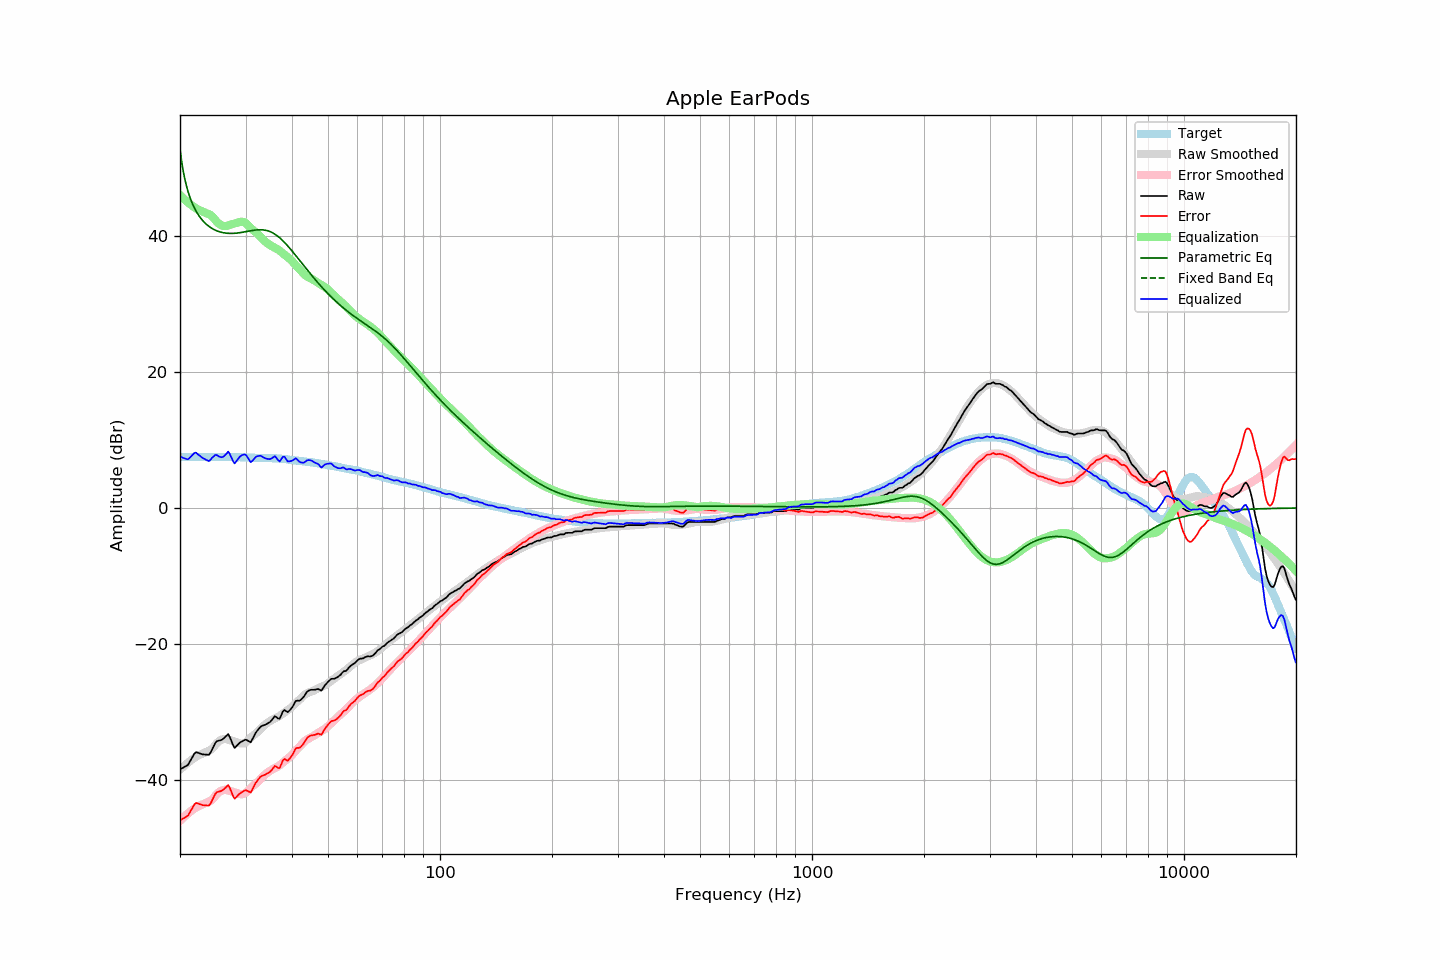

Data behind this chart, as committed beside it:
frequency, raw, error, smoothed, error_smoothed, equalization, parametric_eq, fixed_band_eq, equalized_raw, equalized_smoothed, target
20.00, -38.38, -45.86, -38.45, -45.93, 45.93, 52.73, , 7.55, 7.48, 7.48
20.20, -38.25, -45.72, -38.22, -45.70, 45.70, 50.91, , 7.45, 7.48, 7.47
20.40, -38.11, -45.59, -38.00, -45.47, 45.47, 49.47, , 7.35, 7.47, 7.47
20.61, -37.99, -45.46, -37.78, -45.25, 45.25, 48.29, , 7.26, 7.47, 7.47
20.81, -37.86, -45.32, -37.58, -45.04, 45.04, 47.31, , 7.18, 7.46, 7.45
21.02, -37.71, -45.16, -37.38, -44.84, 44.84, 46.46, , 7.14, 7.46, 7.45
21.23, -37.30, -44.75, -37.19, -44.65, 44.65, 45.73, , 7.36, 7.46, 7.45
21.44, -36.87, -44.33, -37.01, -44.47, 44.47, 45.10, , 7.60, 7.46, 7.46
21.66, -36.47, -43.92, -36.84, -44.29, 44.29, 44.53, , 7.82, 7.45, 7.45
21.87, -36.05, -43.52, -36.68, -44.13, 44.13, 44.04, , 8.08, 7.45, 7.46
22.09, -35.85, -43.30, -36.52, -43.97, 43.97, 43.59, , 8.13, 7.45, 7.45
22.31, -35.93, -43.39, -36.37, -43.83, 43.83, 43.19, , 7.90, 7.45, 7.46
22.54, -36.01, -43.47, -36.28, -43.73, 43.73, 42.84, , 7.72, 7.46, 7.45
22.76, -36.10, -43.55, -36.18, -43.63, 43.63, 42.52, , 7.53, 7.46, 7.45
22.99, -36.18, -43.63, -36.07, -43.52, 43.52, 42.23, , 7.35, 7.46, 7.45
23.22, -36.20, -43.65, -35.95, -43.42, 43.42, 41.97, , 7.22, 7.46, 7.45
23.45, -36.22, -43.68, -35.85, -43.31, 43.31, 41.74, , 7.10, 7.46, 7.46
23.69, -36.24, -43.70, -35.76, -43.22, 43.22, 41.53, , 6.99, 7.47, 7.46
23.92, -36.24, -43.71, -35.65, -43.12, 43.12, 41.34, , 6.88, 7.47, 7.46
24.16, -35.92, -43.39, -35.53, -43.00, 43.00, 41.17, , 7.08, 7.47, 7.47
24.40, -35.44, -42.92, -35.34, -42.81, 42.81, 41.02, , 7.37, 7.47, 7.48
24.65, -34.97, -42.45, -35.09, -42.56, 42.56, 40.89, , 7.59, 7.48, 7.48
24.89, -34.48, -41.96, -34.79, -42.27, 42.27, 40.78, , 7.79, 7.48, 7.48
25.14, -34.25, -41.72, -34.51, -41.99, 41.99, 40.68, , 7.75, 7.48, 7.47
25.39, -34.18, -41.67, -34.29, -41.77, 41.77, 40.59, , 7.58, 7.48, 7.48
25.65, -34.12, -41.60, -34.12, -41.60, 41.60, 40.52, , 7.48, 7.48, 7.48
25.91, -34.05, -41.52, -34.01, -41.49, 41.49, 40.45, , 7.44, 7.48, 7.47
26.16, -33.87, -41.36, -33.94, -41.42, 41.42, 40.40, , 7.54, 7.48, 7.48
26.43, -33.66, -41.14, -33.91, -41.39, 41.39, 40.37, , 7.73, 7.48, 7.48
26.69, -33.43, -40.91, -33.94, -41.41, 41.41, 40.34, , 7.99, 7.48, 7.48
26.96, -33.20, -40.66, -34.00, -41.48, 41.48, 40.32, , 8.28, 7.47, 7.46
27.23, -33.64, -41.10, -34.08, -41.55, 41.55, 40.31, , 7.91, 7.47, 7.46
27.50, -34.22, -41.69, -34.16, -41.62, 41.62, 40.31, , 7.40, 7.47, 7.46
27.77, -34.81, -42.28, -34.22, -41.69, 41.69, 40.31, , 6.88, 7.46, 7.47
28.05, -35.23, -42.70, -34.30, -41.76, 41.76, 40.33, , 6.52, 7.46, 7.46
28.33, -34.99, -42.45, -34.38, -41.84, 41.84, 40.35, , 6.84, 7.46, 7.45
28.62, -34.76, -42.20, -34.47, -41.92, 41.92, 40.37, , 7.16, 7.45, 7.44
28.90, -34.51, -41.96, -34.54, -41.98, 41.98, 40.40, , 7.48, 7.44, 7.45
29.19, -34.35, -41.79, -34.58, -42.02, 42.02, 40.44, , 7.67, 7.44, 7.44
29.48, -34.22, -41.64, -34.58, -42.01, 42.01, 40.48, , 7.80, 7.43, 7.42
29.78, -34.09, -41.51, -34.52, -41.94, 41.94, 40.52, , 7.86, 7.42, 7.42
30.08, -34.02, -41.44, -34.39, -41.80, 41.80, 40.56, , 7.79, 7.41, 7.42
30.38, -34.14, -41.55, -34.19, -41.59, 41.59, 40.61, , 7.44, 7.40, 7.40
30.68, -34.28, -41.67, -33.95, -41.34, 41.34, 40.65, , 7.07, 7.39, 7.39
30.99, -34.39, -41.78, -33.72, -41.10, 41.10, 40.70, , 6.71, 7.38, 7.38
31.30, -33.97, -41.34, -33.51, -40.88, 40.88, 40.74, , 6.91, 7.37, 7.37
31.61, -33.51, -40.87, -33.33, -40.69, 40.69, 40.77, , 7.18, 7.37, 7.36
31.93, -33.05, -40.40, -33.14, -40.50, 40.50, 40.80, , 7.45, 7.36, 7.34
32.24, -32.71, -40.07, -32.96, -40.31, 40.31, 40.83, , 7.59, 7.35, 7.35
32.57, -32.44, -39.77, -32.73, -40.07, 40.07, 40.84, , 7.63, 7.34, 7.33
32.89, -32.15, -39.48, -32.48, -39.82, 39.82, 40.85, , 7.67, 7.34, 7.33
33.22, -32.00, -39.33, -32.22, -39.56, 39.56, 40.84, , 7.56, 7.33, 7.33
33.55, -31.92, -39.24, -32.00, -39.33, 39.33, 40.82, , 7.41, 7.33, 7.32
33.89, -31.83, -39.16, -31.79, -39.12, 39.12, 40.78, , 7.29, 7.33, 7.33
34.23, -31.71, -39.02, -31.61, -38.93, 38.93, 40.73, , 7.22, 7.32, 7.31
34.57, -31.57, -38.89, -31.43, -38.75, 38.75, 40.66, , 7.18, 7.32, 7.32
34.92, -31.43, -38.74, -31.28, -38.59, 38.59, 40.57, , 7.16, 7.31, 7.31
35.27, -31.17, -38.49, -31.14, -38.45, 38.45, 40.47, , 7.28, 7.31, 7.32
35.62, -30.88, -38.17, -31.02, -38.32, 38.32, 40.34, , 7.44, 7.30, 7.29
35.97, -30.58, -37.87, -30.90, -38.19, 38.19, 40.20, , 7.61, 7.29, 7.29
... 635 more rows
